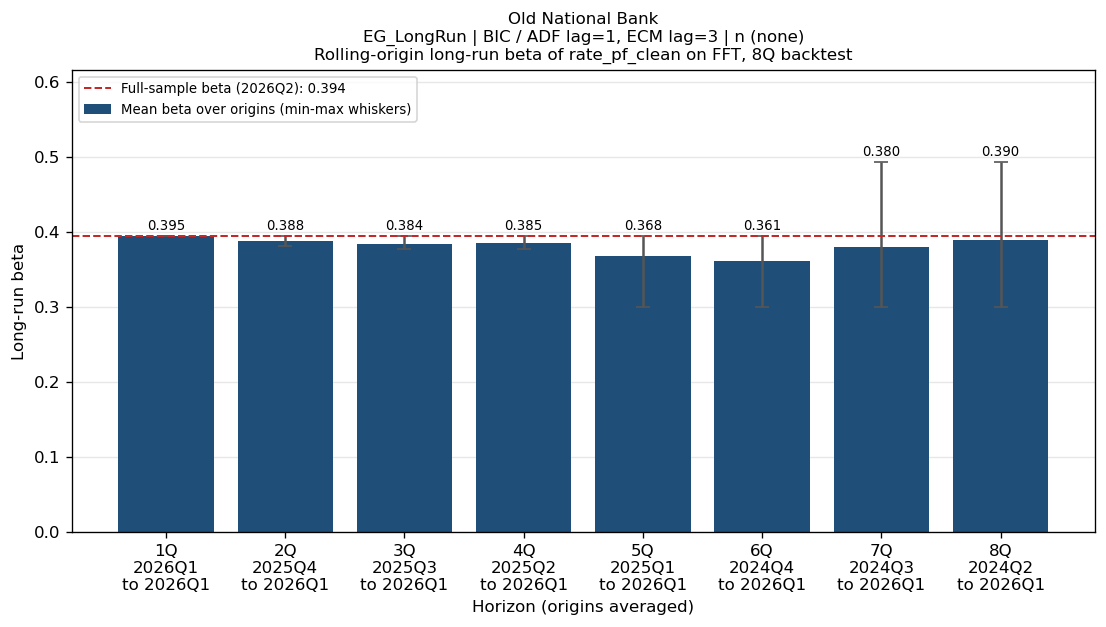

The data file committed next to this chart (first rows):
bank_name, test_name, IC/selected lag, trend type, horizon_q, first_origin, last_origin, n_fits, mean_beta, min_beta, max_beta, std_beta, full_sample_beta, max_abs_dev
Old National Bank, EG_LongRun, BIC / ADF lag=1, ECM lag=3, n (none), 1Q, 2026Q1, 2026Q1, 1, 0.3947, 0.3947, 0.3947, 0.0, 0.3937, 0.0009694
Old National Bank, EG_LongRun, BIC / ADF lag=1, ECM lag=3, n (none), 2Q, 2025Q4, 2026Q1, 2, 0.3876, 0.3806, 0.3947, 0.007025, 0.3937, 0.01308
Old National Bank, EG_LongRun, BIC / ADF lag=1, ECM lag=3, n (none), 3Q, 2025Q3, 2026Q1, 3, 0.3842, 0.3774, 0.3947, 0.007499, 0.3937, 0.0163
Old National Bank, EG_LongRun, BIC / ADF lag=1, ECM lag=3, n (none), 4Q, 2025Q2, 2026Q1, 4, 0.3848, 0.3774, 0.3947, 0.006579, 0.3937, 0.0163
Old National Bank, EG_LongRun, BIC / ADF lag=1, ECM lag=3, n (none), 5Q, 2025Q1, 2026Q1, 5, 0.3678, 0.2995, 0.3947, 0.03463, 0.3937, 0.09419
Old National Bank, EG_LongRun, BIC / ADF lag=1, ECM lag=3, n (none), 6Q, 2024Q4, 2026Q1, 6, 0.3613, 0.2995, 0.3947, 0.03473, 0.3937, 0.09419
Old National Bank, EG_LongRun, BIC / ADF lag=1, ECM lag=3, n (none), 7Q, 2024Q3, 2026Q1, 7, 0.3801, 0.2995, 0.4926, 0.05607, 0.3937, 0.09893
Old National Bank, EG_LongRun, BIC / ADF lag=1, ECM lag=3, n (none), 8Q, 2024Q2, 2026Q1, 8, 0.3896, 0.2995, 0.4926, 0.05821, 0.3937, 0.09893
